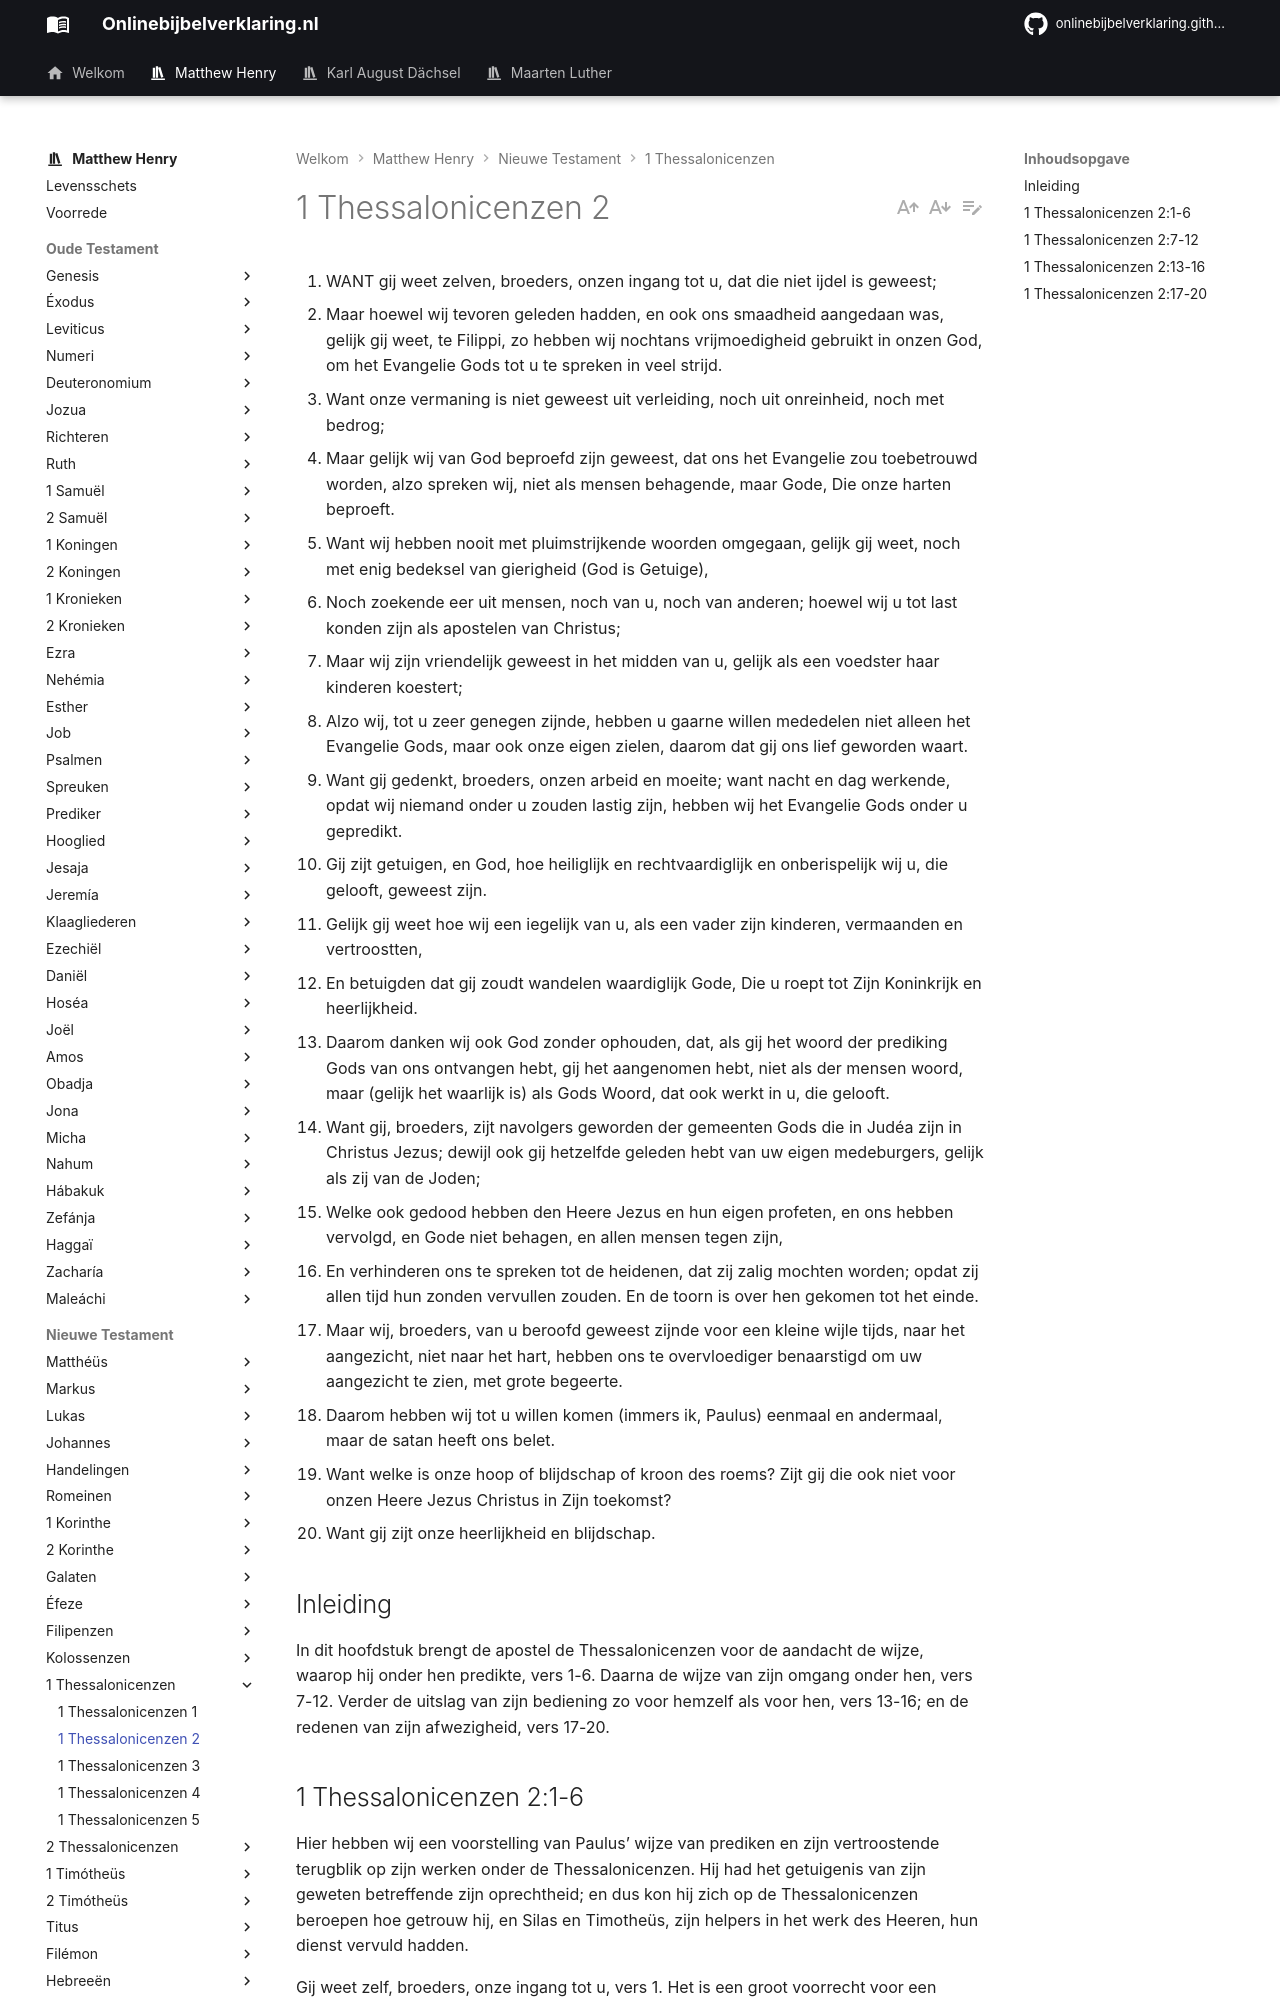

repository: onlinebijbelverklaring/dev-preview · page: matthewhenry/1Thessalonicenzen/1Thessalonicenzen2/index.html · generator: mkdocs

1. WANT gij weet zelven, broeders, onzen ingang tot u, dat die niet ijdel is geweest;
2. Maar hoewel wij tevoren geleden hadden, en ook ons smaadheid aangedaan was, gelijk gij weet, te Filippi, zo hebben wij nochtans vrijmoedigheid gebruikt in onzen God, om het Evangelie Gods tot u te spreken in veel strijd.
3. Want onze vermaning is niet geweest uit verleiding, noch uit onreinheid, noch met bedrog;
4. Maar gelijk wij van God beproefd zijn geweest, dat ons het Evangelie zou toebetrouwd worden, alzo spreken wij, niet als mensen behagende, maar Gode, Die onze harten beproeft.
5. Want wij hebben nooit met pluimstrijkende woorden omgegaan, gelijk gij weet, noch met enig bedeksel van gierigheid (God is Getuige),
6. Noch zoekende eer uit mensen, noch van u, noch van anderen; hoewel wij u tot last konden zijn als apostelen van Christus;
7. Maar wij zijn vriendelijk geweest in het midden van u, gelijk als een voedster haar kinderen koestert;
8. Alzo wij, tot u zeer genegen zijnde, hebben u gaarne willen mededelen niet alleen het Evangelie Gods, maar ook onze eigen zielen, daarom dat gij ons lief geworden waart.
9. Want gij gedenkt, broeders, onzen arbeid en moeite; want nacht en dag werkende, opdat wij niemand onder u zouden lastig zijn, hebben wij het Evangelie Gods onder u gepredikt.
10. Gij zijt getuigen, en God, hoe heiliglijk en rechtvaardiglijk en onberispelijk wij u, die gelooft, geweest zijn.
11. Gelijk gij weet hoe wij een iegelijk van u, als een vader zijn kinderen, vermaanden en vertroostten,
12. En betuigden dat gij zoudt wandelen waardiglijk Gode, Die u roept tot Zijn Koninkrijk en heerlijkheid.
13. Daarom danken wij ook God zonder ophouden, dat, als gij het woord der prediking Gods van ons ontvangen hebt, gij het aangenomen hebt, niet als der mensen woord, maar (gelijk het waarlijk is) als Gods Woord, dat ook werkt in u, die gelooft.
14. Want gij, broeders, zijt navolgers geworden der gemeenten Gods die in Judéa zijn in Christus Jezus; dewijl ook gij hetzelfde geleden hebt van uw eigen medeburgers, gelijk als zij van de Joden;
15. Welke ook gedood hebben den Heere Jezus en hun eigen profeten, en ons hebben vervolgd, en Gode niet behagen, en allen mensen tegen zijn,
16. En verhinderen ons te spreken tot de heidenen, dat zij zalig mochten worden; opdat zij allen tijd hun zonden vervullen zouden. En de toorn is over hen gekomen tot het einde.
17. Maar wij, broeders, van u beroofd geweest zijnde voor een kleine wijle tijds, naar het aangezicht, niet naar het hart, hebben ons te overvloediger benaarstigd om uw aangezicht te zien, met grote begeerte.
18. Daarom hebben wij tot u willen komen (immers ik, Paulus) eenmaal en andermaal, maar de satan heeft ons belet.
19. Want welke is onze hoop of blijdschap of kroon des roems? Zijt gij die ook niet voor onzen Heere Jezus Christus in Zijn toekomst?
20. Want gij zijt onze heerlijkheid en blijdschap.

## Inleiding

In dit hoofdstuk brengt de apostel de Thessalonicenzen voor de aandacht de wijze, waarop hij onder hen predikte, vers 1-6. Daarna de wijze van zijn omgang onder hen, vers 7-12. Verder de uitslag van zijn bediening zo voor hemzelf als voor hen, vers 13-16; en de redenen van zijn afwezigheid, vers 17-20.
